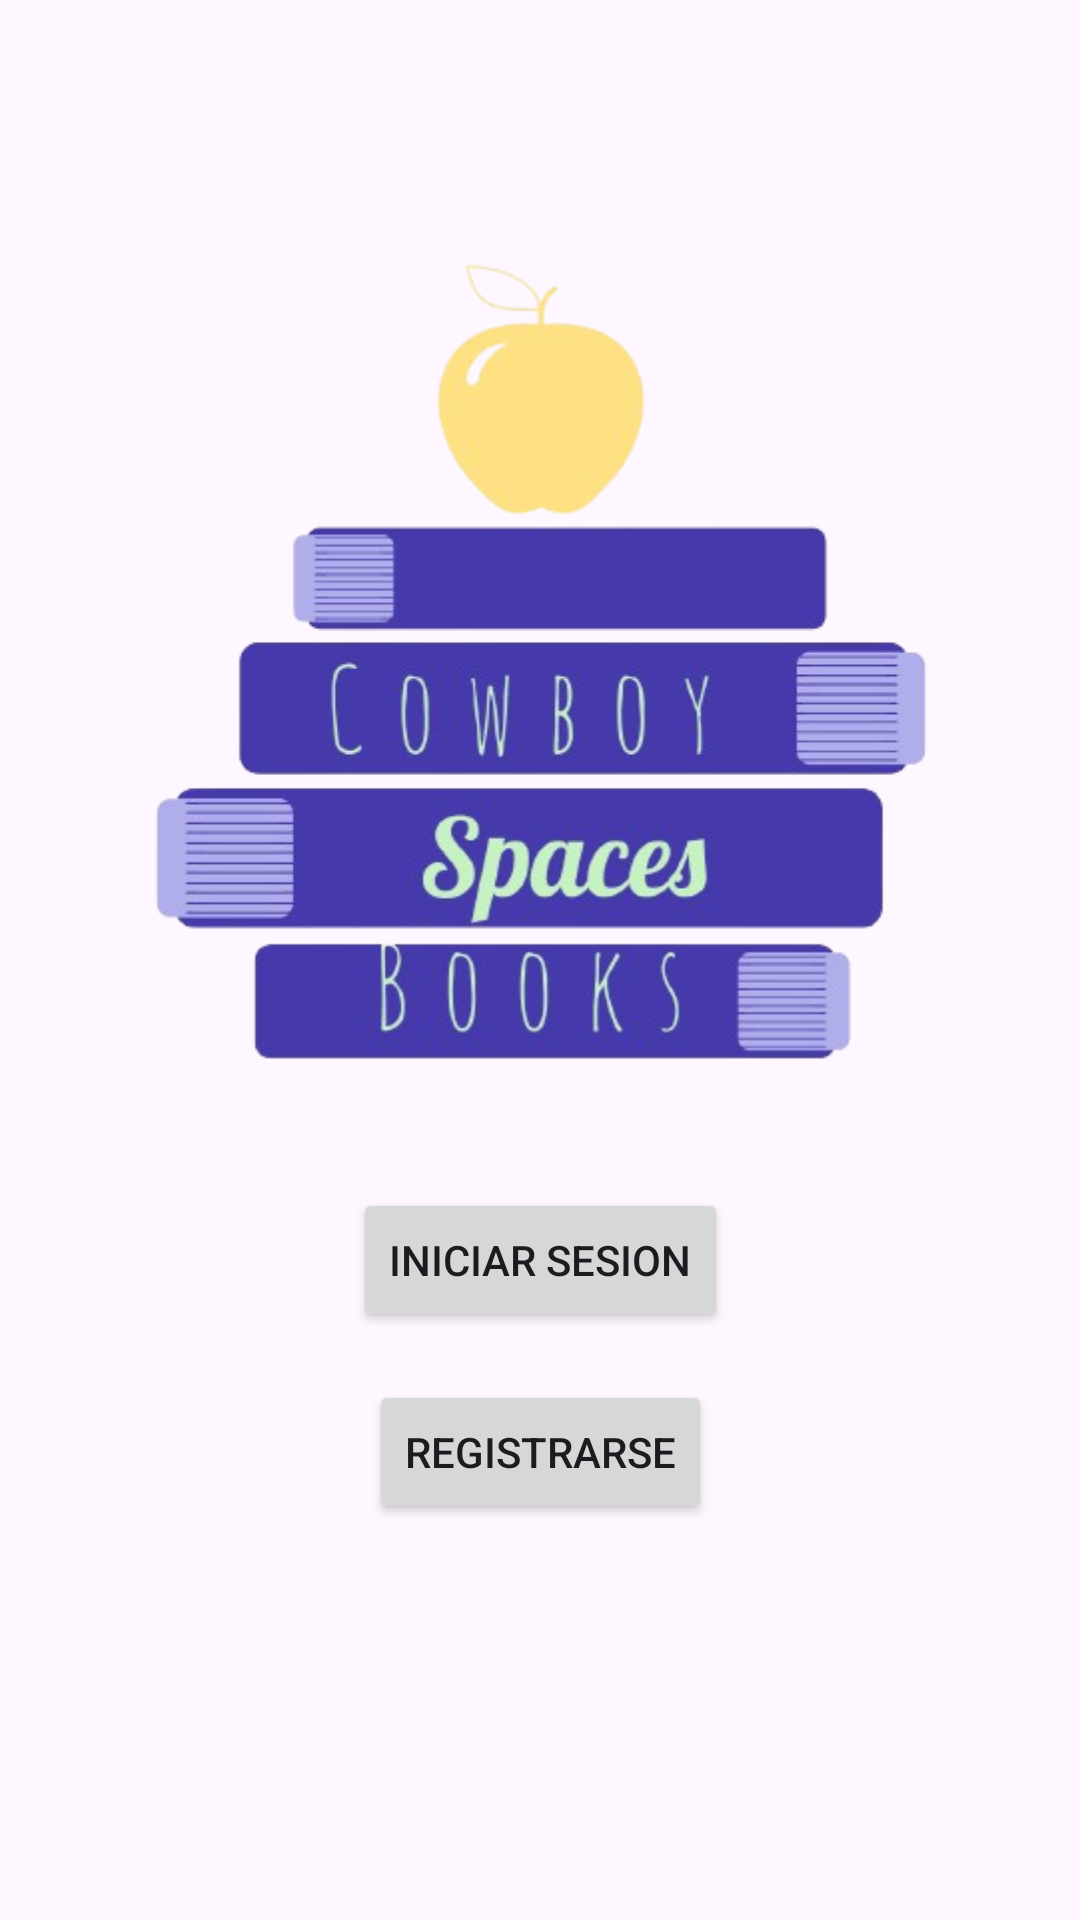

The Android layout XML behind this screen, and the referenced resources:
<!-- AndroidManifest.xml: application theme Theme.CowboySpacesBooks -->
<!-- res/layout/activity_main.xml -->
<?xml version="1.0" encoding="utf-8"?>
<androidx.constraintlayout.widget.ConstraintLayout xmlns:android="http://schemas.android.com/apk/res/android"
    xmlns:app="http://schemas.android.com/apk/res-auto"
    xmlns:tools="http://schemas.android.com/tools"
    android:id="@+id/main"
    android:layout_width="match_parent"
    android:layout_height="match_parent"
    tools:context=".MainActivity">

    <FrameLayout
        android:id="@+id/frameLayout2"
        android:layout_width="378dp"
        android:layout_height="333dp"
        android:layout_marginTop="60dp"
        app:layout_constraintBottom_toTopOf="@+id/InicioSesionBtn"
        app:layout_constraintEnd_toEndOf="parent"
        app:layout_constraintHorizontal_bias="0.515"
        app:layout_constraintStart_toStartOf="parent"
        app:layout_constraintTop_toTopOf="parent">

        <ImageView
            android:id="@+id/imageView"
            android:layout_width="wrap_content"
            android:layout_height="match_parent"
            android:contentDescription="@string/logotipoStr"
            app:srcCompat="@drawable/logotipo" />
    </FrameLayout>

    <Button
        android:id="@+id/InicioSesionBtn"
        android:layout_width="wrap_content"
        android:layout_height="wrap_content"
        android:layout_marginBottom="16dp"
        android:onClick="loginActivity"
        android:text="@string/iniciar_SesionStr"
        app:layout_constraintBottom_toTopOf="@+id/registroBtn"
        app:layout_constraintEnd_toEndOf="parent"
        app:layout_constraintStart_toStartOf="parent" />

    <Button
        android:id="@+id/registroBtn"
        android:layout_width="wrap_content"
        android:layout_height="wrap_content"
        android:layout_marginBottom="132dp"
        android:onClick="registerActivity"
        android:text="@string/registroStr"
        app:layout_constraintBottom_toBottomOf="parent"
        app:layout_constraintEnd_toEndOf="parent"
        app:layout_constraintStart_toStartOf="parent" />

</androidx.constraintlayout.widget.ConstraintLayout>
<!-- resources referenced by this layout -->
<resources>
  <!-- drawable logotipo: png bitmap (drawable, 100750 bytes) -->
  <string name="iniciar_SesionStr">Iniciar sesion</string>
  <string name="logotipoStr">Logo</string>
  <string name="registroStr">Registrarse</string>
  <style name="Theme.CowboySpacesBooks" parent="Base.Theme.CowboySpacesBooks" />
  <style name="Base.Theme.CowboySpacesBooks" parent="Theme.Material3.DayNight.NoActionBar">
          
          
      </style>
</resources>
